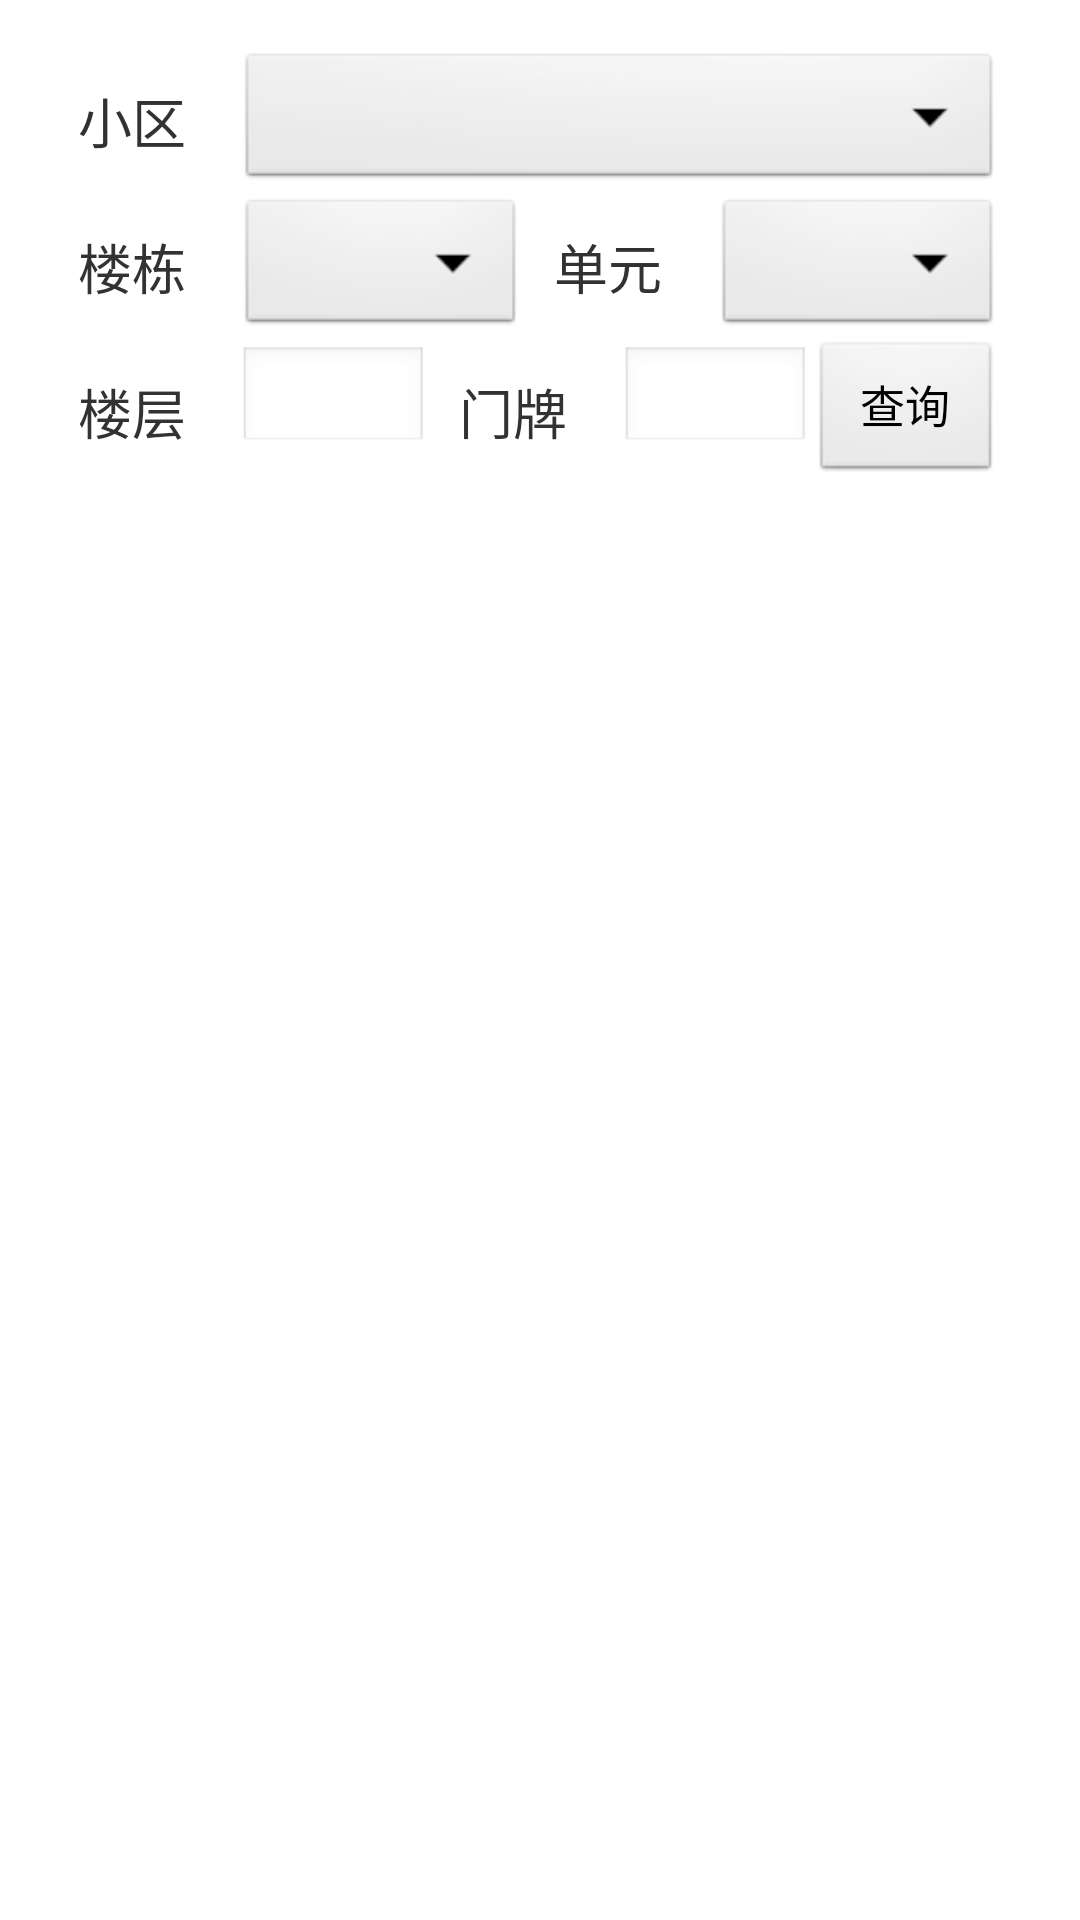

Produce the Android XML layout that renders to this screen, including the resource entries it uses.
<!-- AndroidManifest.xml: application theme AppTheme.noactionbar -->
<!-- res/layout/activity_rlread_meter_data.xml -->
<?xml version="1.0" encoding="utf-8"?>
<LinearLayout xmlns:android="http://schemas.android.com/apk/res/android"
    xmlns:tools="http://schemas.android.com/tools" android:layout_width="match_parent"
    android:layout_height="match_parent" android:paddingLeft="@dimen/activity_horizontal_margin"
    android:paddingRight="@dimen/activity_horizontal_margin"
    android:paddingTop="@dimen/activity_vertical_margin"
    android:paddingBottom="@dimen/activity_vertical_margin"
    tools:context="com.example.activity.RLReadMeterDataActivity"
    android:orientation="vertical">

    <LinearLayout

        android:layout_width="match_parent"
        android:layout_height="wrap_content"
        android:orientation="horizontal"
        android:paddingRight="10dp">

        <TextView
            android:layout_width="0dp"
            android:layout_height="wrap_content"
            android:layout_gravity="center"
            android:layout_weight="2"
            android:paddingLeft="10dp"
            android:text="小区"
            android:textSize="18sp" />

        <Spinner
            android:id="@+id/buildingsSpinner"
            android:layout_width="0dp"
            android:layout_height="wrap_content"
            android:layout_weight="8"></Spinner>


    </LinearLayout>

    <LinearLayout

        android:layout_width="match_parent"
        android:layout_height="wrap_content"
        android:orientation="horizontal"
        android:paddingRight="10dp">

        <TextView
            android:layout_width="0dp"
            android:layout_height="wrap_content"
            android:layout_gravity="center"
            android:layout_weight="2"
            android:paddingLeft="10dp"
            android:text="楼栋"
            android:textSize="18sp" />

        <Spinner
            android:id="@+id/banIdSpinner"
            android:layout_width="0dp"
            android:layout_height="wrap_content"
            android:layout_weight="3"
            ></Spinner>


        <TextView
            android:layout_width="0dp"
            android:layout_height="wrap_content"
            android:layout_gravity="center"
            android:layout_weight="2"
            android:paddingLeft="10dp"
            android:text="单元"
            android:textSize="18sp" />

        <Spinner
            android:id="@+id/unitIdSpinner"
            android:layout_width="0dp"
            android:layout_height="wrap_content"
            android:layout_weight="3"></Spinner>


    </LinearLayout>

    <LinearLayout

        android:layout_width="match_parent"
        android:layout_height="wrap_content"
        android:orientation="horizontal"
        android:paddingRight="10dp">

        <TextView
            android:layout_width="0dp"
            android:layout_height="wrap_content"
            android:layout_gravity="center"
            android:layout_weight="2"
            android:paddingLeft="10dp"
            android:text="楼层"
            android:textSize="18sp" />

        <EditText
            android:id="@+id/floorEditText"
            android:layout_width="0dp"
            android:layout_height="35dp"
            android:layout_weight="2"
            android:maxLines="1"
            android:inputType="number"/>

        <TextView

            android:layout_width="0dp"
            android:layout_height="wrap_content"
            android:layout_gravity="center"
            android:layout_weight="2"
            android:paddingLeft="10dp"
            android:text="门牌"
            android:textSize="18sp" />

        <EditText
            android:id="@+id/houseNumEditText"
            android:layout_width="0dp"
            android:layout_height="35dp"
            android:layout_weight="2"
            android:maxLines="1"
            android:inputType="number"/>

        <Button
            android:id="@+id/searchBtn"
            android:layout_width="0dp"
            android:layout_height="wrap_content"
            android:layout_weight="2"
            android:textSize="15sp"
            android:text="查询" />
    </LinearLayout>

    <android.support.v7.widget.RecyclerView
        android:id="@+id/recyclerView"
        android:layout_width="match_parent"
        android:layout_height="match_parent"
        android:layout_marginTop="10dp">
    </android.support.v7.widget.RecyclerView>


</LinearLayout>
<!-- resources referenced by this layout -->
<resources>
  <dimen name="activity_horizontal_margin">16dp</dimen>
  <dimen name="activity_vertical_margin">16dp</dimen>
  <style name="AppTheme.noactionbar">
          <item name="android:windowNoTitle">true</item> //此行代码是添加的，去掉标题栏（操作栏）
      </style>
</resources>
